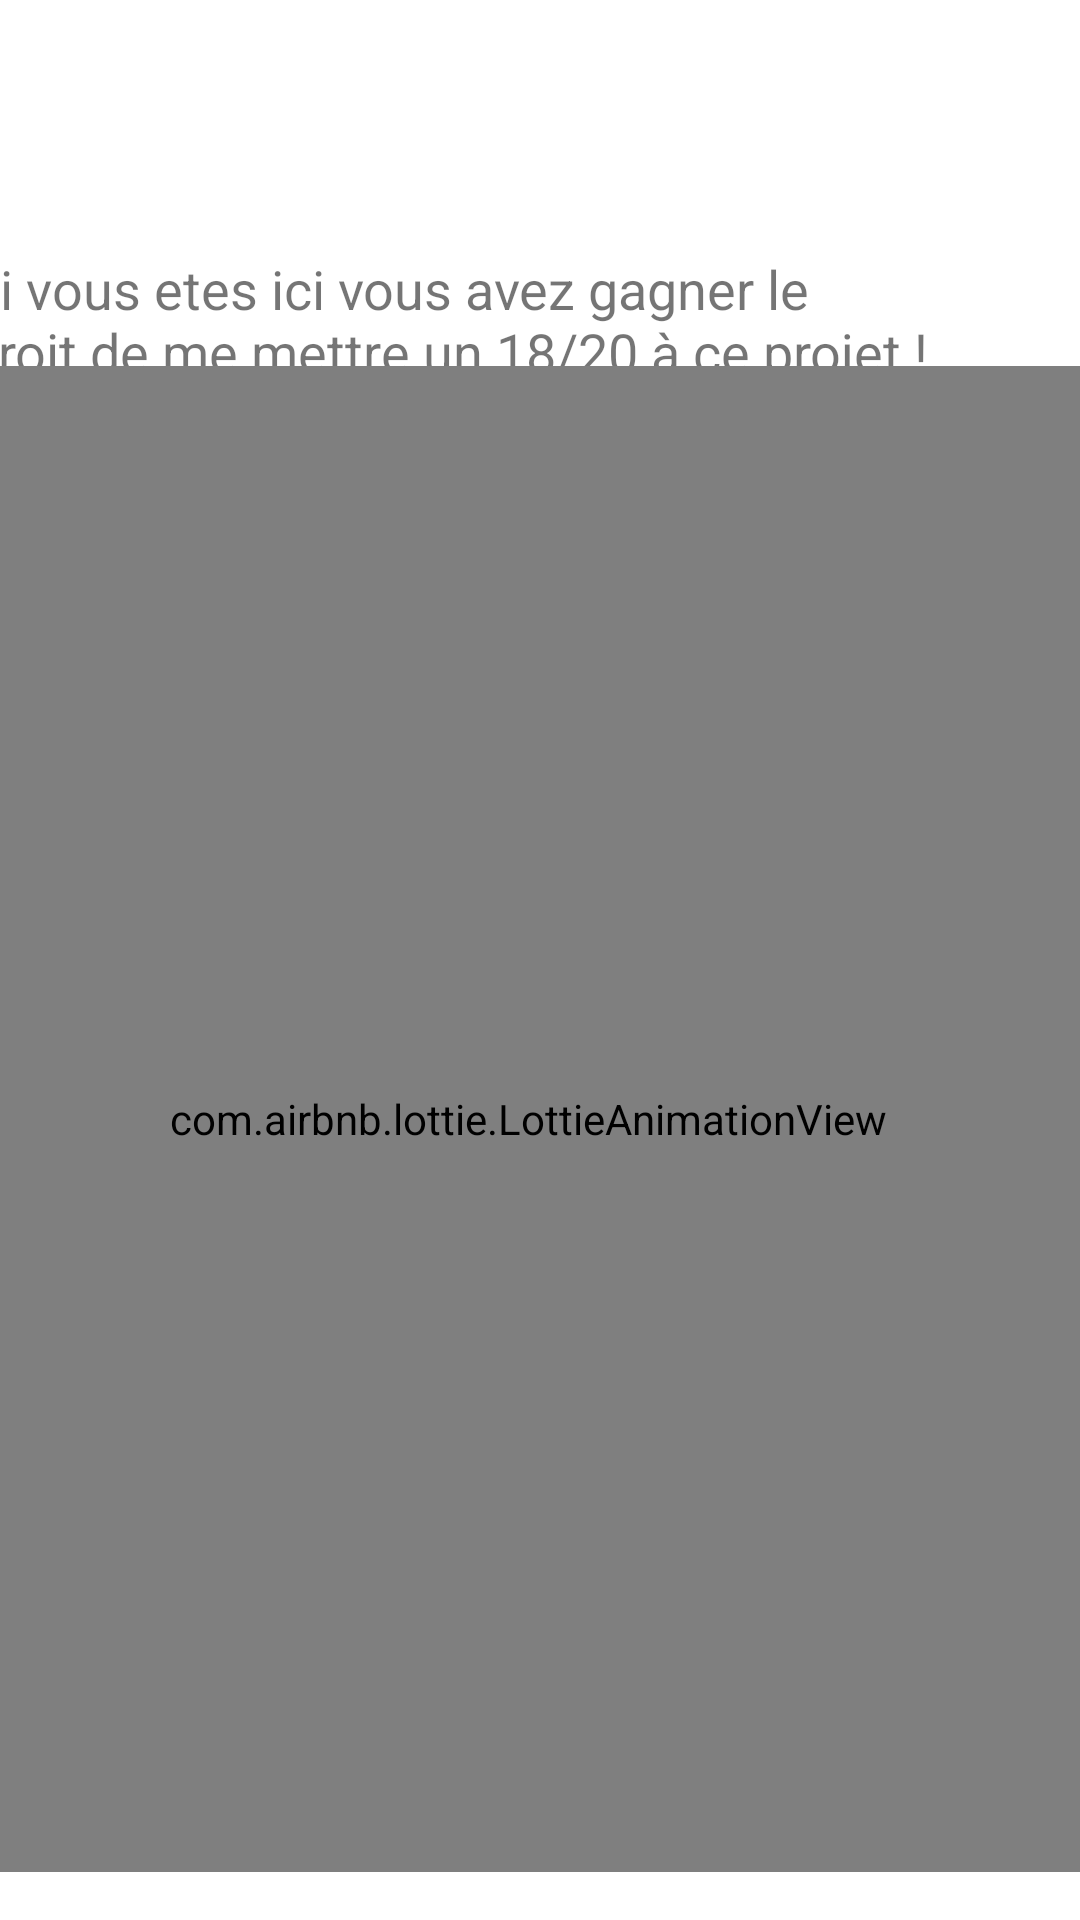

Produce the Android XML layout that renders to this screen, including the resource entries it uses.
<!-- AndroidManifest.xml: application theme Theme.AndroidESEO -->
<!-- res/layout/activity_eastereggs.xml -->
<?xml version="1.0" encoding="utf-8"?>
<androidx.constraintlayout.widget.ConstraintLayout xmlns:android="http://schemas.android.com/apk/res/android"
    xmlns:tools="http://schemas.android.com/tools"
    android:layout_width="match_parent"
    android:layout_height="match_parent"
    xmlns:app="http://schemas.android.com/apk/res-auto">


    <TextView
        android:id="@+id/textMap"
        android:layout_width="331dp"
        android:layout_height="109dp"
        android:layout_marginTop="84dp"
        android:layout_marginRight="40dp"
        android:text="@string/easter"
        android:textSize="18dp"
        app:layout_constraintBottom_toTopOf="@+id/animation_view"
        app:layout_constraintRight_toRightOf="parent"
        app:layout_constraintTop_toTopOf="parent"
        app:layout_constraintVertical_bias="0.0" />

    <com.airbnb.lottie.LottieAnimationView
        android:id="@+id/animation_view"
        app:layout_constraintBottom_toBottomOf="parent"
        app:layout_constraintHorizontal_bias="0.644"
        app:layout_constraintLeft_toLeftOf="parent"
        app:layout_constraintRight_toRightOf="parent"
        app:layout_constraintTop_toTopOf="parent"
        app:layout_constraintVertical_bias="0.884"
        app:lottie_autoPlay="true"
        app:lottie_loop="true"
        app:lottie_rawRes="@raw/bunny"
        android:layout_width="392dp"
        android:layout_height="502dp" />

</androidx.constraintlayout.widget.ConstraintLayout>
<!-- resources referenced by this layout -->
<resources>
  <string name="easter">Si vous etes ici vous avez gagner le droit de me mettre un 18/20 à ce projet !
      Cordialement </string>
  <style name="Theme.AndroidESEO" parent="Theme.MaterialComponents.DayNight.DarkActionBar">
          
          <item name="colorPrimary">@color/rouge</item>
          <item name="colorPrimaryVariant">@color/gris</item>
          <item name="colorOnPrimary">@color/white</item>
          
          <item name="colorSecondary">@color/rouge</item>
          <item name="colorSecondaryVariant">@color/rouge</item>
          <item name="colorOnSecondary">@color/black</item>
          
          <item name="android:statusBarColor" tools:targetApi="l">?attr/colorPrimaryVariant</item>
          
      </style>
  <color name="rouge">#7B241C</color>
  <color name="gris">#424949</color>
  <color name="white">#FFFFFFFF</color>
  <color name="black">#FF000000</color>
</resources>
